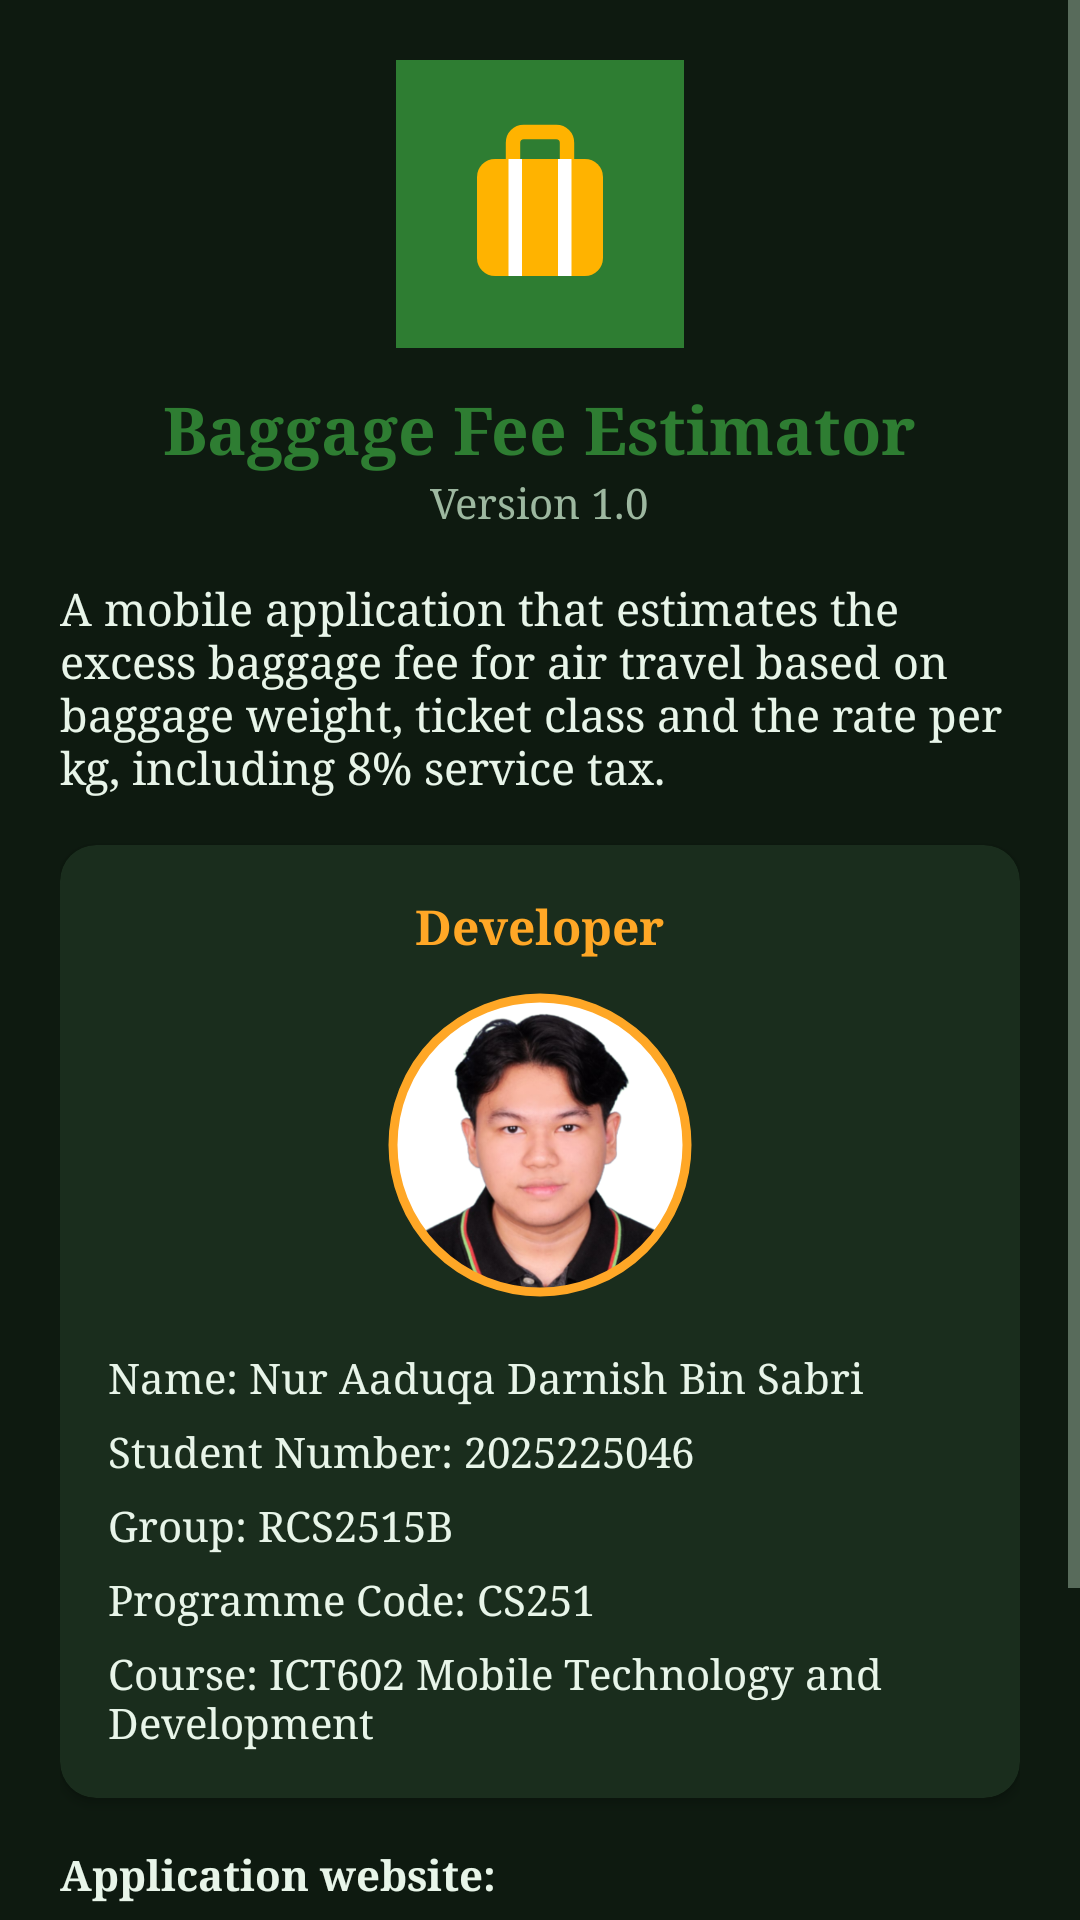

Write the Android layout XML for this screen, with the resource values it uses.
<!-- AndroidManifest.xml: application theme Theme.BaggageFee -->
<!-- res/layout/activity_about.xml -->
<?xml version="1.0" encoding="utf-8"?>
<ScrollView xmlns:android="http://schemas.android.com/apk/res/android"
    xmlns:app="http://schemas.android.com/apk/res-auto"
    android:layout_width="match_parent"
    android:layout_height="match_parent">

    <LinearLayout
        android:layout_width="match_parent"
        android:layout_height="wrap_content"
        android:orientation="vertical"
        android:padding="20dp">

        <ImageView
            android:layout_width="96dp"
            android:layout_height="96dp"
            android:layout_gravity="center_horizontal"
            android:background="@color/primary"
            android:contentDescription="@string/about_app_name"
            android:src="@drawable/ic_suitcase" />

        <TextView
            android:layout_width="wrap_content"
            android:layout_height="wrap_content"
            android:layout_gravity="center_horizontal"
            android:layout_marginTop="12dp"
            android:text="@string/about_app_name"
            android:textColor="@color/primary"
            android:textSize="22sp"
            android:textStyle="bold" />

        <TextView
            android:layout_width="wrap_content"
            android:layout_height="wrap_content"
            android:layout_gravity="center_horizontal"
            android:text="@string/about_version"
            android:textColor="@color/text_secondary" />

        <TextView
            android:layout_width="match_parent"
            android:layout_height="wrap_content"
            android:layout_marginTop="16dp"
            android:text="@string/about_description"
            android:textColor="@color/text_primary"
            android:textSize="15sp" />

        <com.google.android.material.card.MaterialCardView
            android:layout_width="match_parent"
            android:layout_height="wrap_content"
            android:layout_marginTop="16dp"
            app:cardBackgroundColor="@color/card"
            app:cardCornerRadius="12dp"
            app:cardElevation="2dp">

            <LinearLayout
                android:layout_width="match_parent"
                android:layout_height="wrap_content"
                android:orientation="vertical"
                android:padding="16dp">

                <TextView
                    android:layout_width="wrap_content"
                    android:layout_height="wrap_content"
                    android:layout_gravity="center_horizontal"
                    android:layout_marginBottom="10dp"
                    android:text="@string/about_dev_header"
                    android:textColor="@color/accent_dark"
                    android:textSize="16sp"
                    android:textStyle="bold" />

                <com.google.android.material.imageview.ShapeableImageView
                    android:layout_width="104dp"
                    android:layout_height="104dp"
                    android:layout_gravity="center_horizontal"
                    android:layout_marginBottom="10dp"
                    android:contentDescription="@string/about_photo_desc"
                    android:padding="3dp"
                    android:scaleType="centerCrop"
                    android:src="@drawable/profile_photo"
                    app:shapeAppearanceOverlay="@style/ShapeAppearanceOverlay.BaggageFee.Circle"
                    app:strokeColor="@color/accent"
                    app:strokeWidth="3dp" />

                <TextView style="@style/AboutLine" android:text="@string/about_name" />
                <TextView style="@style/AboutLine" android:text="@string/about_student_no" />
                <TextView style="@style/AboutLine" android:text="@string/about_group" />
                <TextView style="@style/AboutLine" android:text="@string/about_programme" />
                <TextView style="@style/AboutLine" android:text="@string/about_course" />
            </LinearLayout>
        </com.google.android.material.card.MaterialCardView>

        <TextView
            android:layout_width="wrap_content"
            android:layout_height="wrap_content"
            android:layout_marginTop="16dp"
            android:text="@string/about_website"
            android:textColor="@color/text_primary"
            android:textStyle="bold" />

        
        <TextView
            android:id="@+id/tvUrl"
            android:layout_width="wrap_content"
            android:layout_height="wrap_content"
            android:layout_marginTop="4dp"
            android:background="?attr/selectableItemBackground"
            android:gravity="center_vertical"
            android:minHeight="48dp"
            android:text="@string/app_url"
            android:textColor="@color/link"
            android:textSize="15sp" />

        <TextView
            android:layout_width="match_parent"
            android:layout_height="wrap_content"
            android:layout_marginTop="24dp"
            android:gravity="center"
            android:text="@string/about_copyright"
            android:textColor="@color/text_secondary"
            android:textSize="12sp" />
    </LinearLayout>
</ScrollView>
<!-- resources referenced by this layout -->
<resources>
  <color name="accent">#FFA726</color>
  <color name="accent_dark">#FFA726</color>
  <color name="card">#1A2D1D</color>
  <color name="link">#64B5F6</color>
  <color name="primary">#2E7D32</color>
  <color name="text_primary">#E8F5E9</color>
  <color name="text_secondary">#9DB8A0</color>
  <!-- drawable ic_suitcase (drawable) -->
  <vector xmlns:android="http://schemas.android.com/apk/res/android"
      android:width="108dp" android:height="108dp"
      android:viewportWidth="24" android:viewportHeight="24">
      <group android:scaleX="0.75" android:scaleY="0.75" android:pivotX="12" android:pivotY="12">
          <path android:strokeColor="#FFB300" android:strokeWidth="1.6"
              android:fillColor="#00000000"
              android:pathData="M9,7V5.2C9,4.5 9.5,4 10.2,4h3.6c0.7,0 1.2,0.5 1.2,1.2V7"/>
          <path android:fillColor="#FFB300"
              android:pathData="M7,7h10a2,2 0,0 1,2 2v9a2,2 0,0 1,-2 2H7a2,2 0,0 1,-2 -2V9a2,2 0,0 1,2 -2z"/>
          <path android:fillColor="#FFFFFF" android:pathData="M8.5,7h1.5v13h-1.5z"/>
          <path android:fillColor="#FFFFFF" android:pathData="M14,7h1.5v13h-1.5z"/>
      </group>
  </vector>
  <string name="about_app_name">Baggage Fee Estimator</string>
  <string name="about_copyright">© 2026 NUR AADUQA DARNISH BIN SABRI. All rights reserved. Developed for ICT602 Mobile Technology and Development assignment.</string>
  <string name="about_course">Course: ICT602 Mobile Technology and Development</string>
  <string name="about_description">A mobile application that estimates the excess baggage fee for air travel based on baggage weight, ticket class and the rate per kg, including 8% service tax.</string>
  <string name="about_dev_header">Developer</string>
  <string name="about_group">Group: RCS2515B</string>
  <string name="about_name">Name: Nur Aaduqa Darnish Bin Sabri</string>
  <string name="about_photo_desc">Developer photo</string>
  <string name="about_programme">Programme Code: CS251</string>
  <string name="about_student_no">Student Number: 2025225046</string>
  <string name="about_version">Version 1.0</string>
  <string name="about_website">Application website:</string>
  <string name="app_url">https://github.com/aaduqa/Baggage-Fee-Estimator</string>
  <style name="AboutLine">
          <item name="android:layout_width">wrap_content</item>
          <item name="android:layout_height">wrap_content</item>
          <item name="android:layout_marginTop">6dp</item>
          <item name="android:textColor">@color/text_primary</item>
          <item name="android:textSize">14sp</item>
      </style>
  <style name="ShapeAppearanceOverlay.BaggageFee.Circle" parent="">
          <item name="cornerFamily">rounded</item>
          <item name="cornerSize">50%</item>
      </style>
  <color name="primary_dark">#0B1A0D</color>
  <color name="white">#FFFFFF</color>
  <color name="background">#0E1A10</color>
  <style name="TextAppearance.BaggageFee.Button" parent="TextAppearance.MaterialComponents.Button">
          <item name="android:fontFamily">serif</item>
          <item name="fontFamily">serif</item>
      </style>
</resources>
